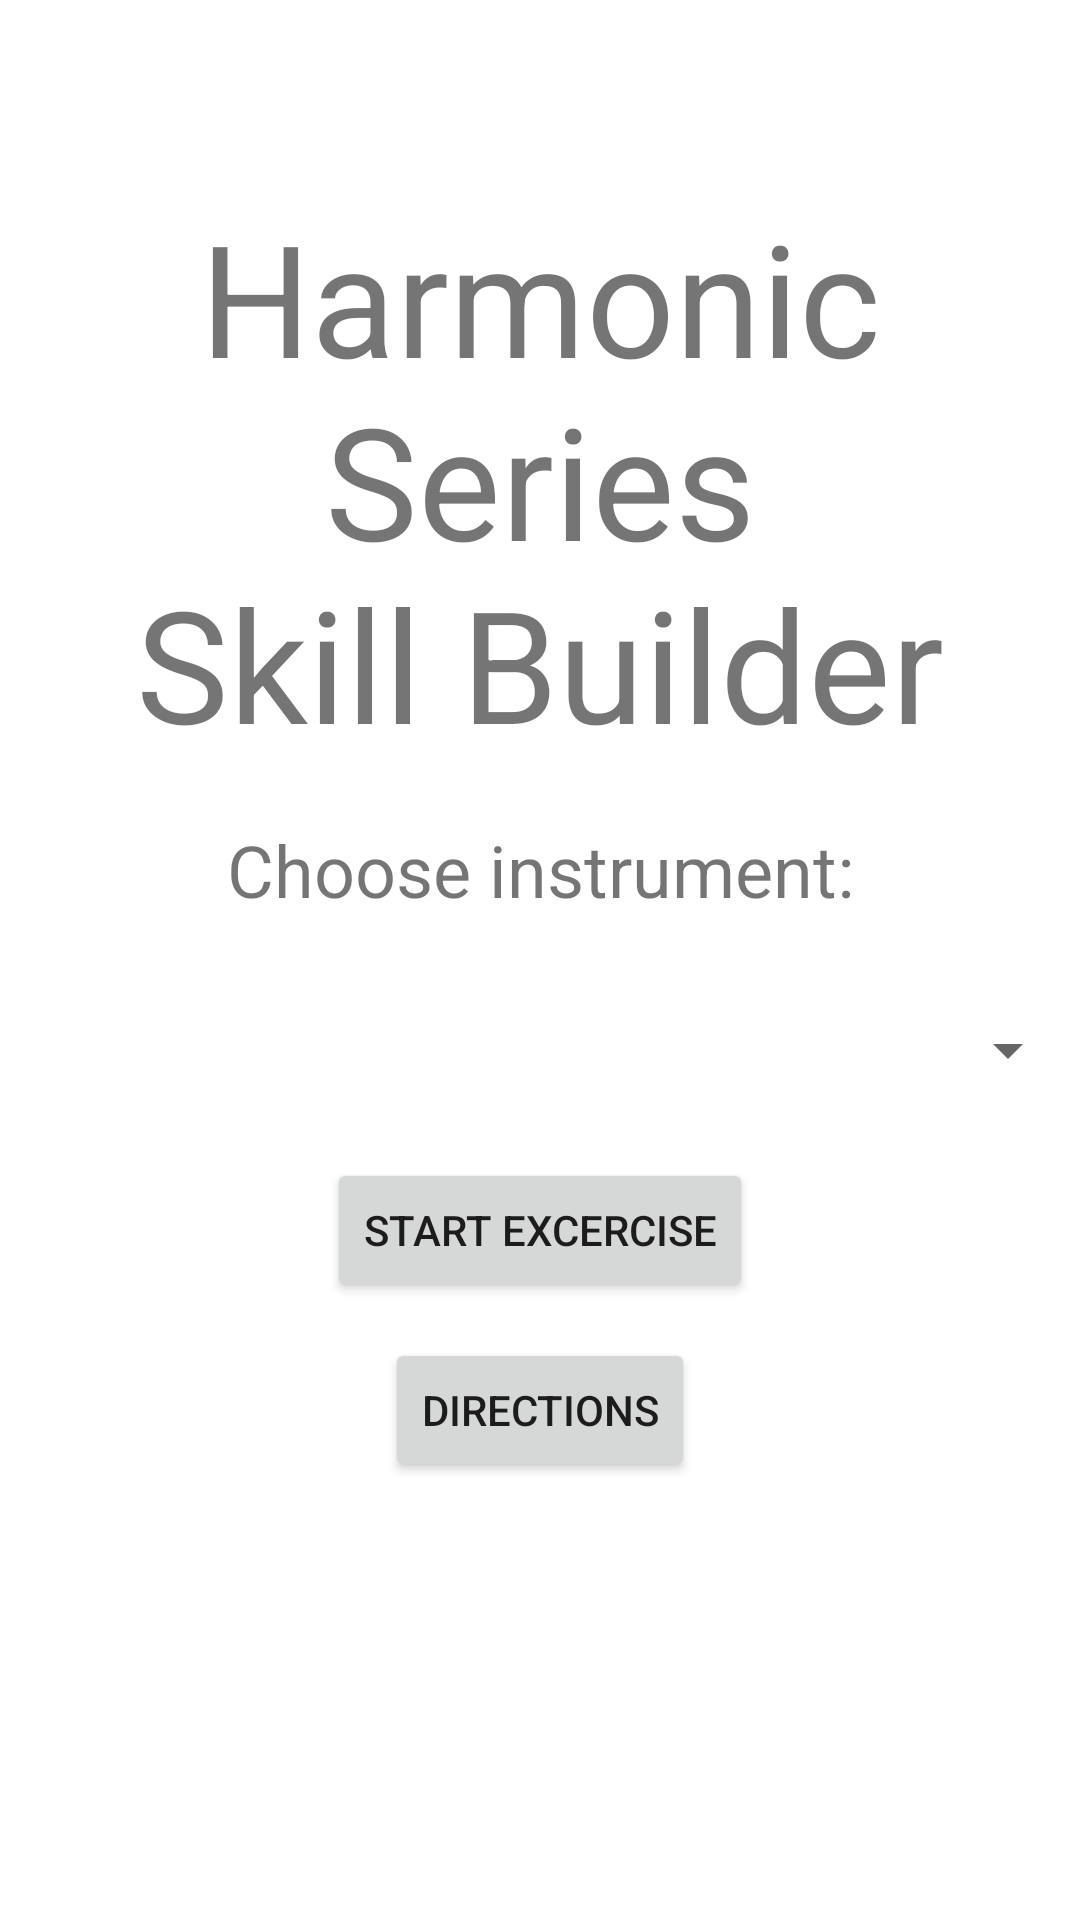

Here is an Android app screen rendered from its layout file. Give the layout XML and the strings, colors and styles it references.
<!-- AndroidManifest.xml: application theme Theme.HonorsOption -->
<!-- res/layout/activity_main.xml -->
<?xml version="1.0" encoding="utf-8"?>
<LinearLayout xmlns:android="http://schemas.android.com/apk/res/android"
    xmlns:app="http://schemas.android.com/apk/res-auto"
    xmlns:tools="http://schemas.android.com/tools"
    android:layout_width="match_parent"
    android:layout_height="match_parent"
    android:orientation="vertical"
    tools:context=".MainActivity" >

    <FrameLayout
        android:id="@+id/middleSpacer"
        android:layout_width="match_parent"
        android:layout_height="0dp"
        android:layout_weight="3">

    </FrameLayout>

    <TextView
        android:id="@+id/titleTextView"
        android:layout_width="match_parent"
        android:layout_height="0dp"
        android:layout_weight="10"
        android:gravity="center"
        android:text="@string/title"
        android:textSize="48sp"
        app:autoSizeMaxTextSize="96sp"
        app:autoSizeStepGranularity="20sp"
        app:autoSizeTextType="uniform" />

    <TextView
        android:id="@+id/instrumentPromptTextView"
        android:layout_width="match_parent"
        android:layout_height="0dp"
        android:layout_weight="3"
        android:gravity="center"
        android:text="@string/instrumentPrompt"
        android:textSize="24sp"
        app:autoSizeTextType="none" />

    <Spinner
        android:id="@+id/instrumentDropdown"
        android:layout_width="match_parent"
        android:layout_height="0dp"
        android:layout_weight="3" />

    <FrameLayout
        android:id="@+id/startButtonFrame"
        android:layout_width="match_parent"
        android:layout_height="0dp"
        android:layout_weight="3">

        <Button
            android:id="@+id/startButton"
            android:layout_width="wrap_content"
            android:layout_height="wrap_content"
            android:layout_gravity="center"
            android:text="@string/startButtonText" />
    </FrameLayout>

    <FrameLayout
        android:id="@+id/directionsButtonFrame"
        android:layout_width="match_parent"
        android:layout_height="0dp"
        android:layout_weight="3">

        <Button
            android:id="@+id/directionsButton"
            android:layout_width="wrap_content"
            android:layout_height="wrap_content"
            android:layout_gravity="center"
            android:text="@string/directionsButtonText" />
    </FrameLayout>

    <FrameLayout
        android:id="@+id/bottomSpacer"
        android:layout_width="match_parent"
        android:layout_height="0dp"
        android:layout_weight="7">

    </FrameLayout>
</LinearLayout>
<!-- resources referenced by this layout -->
<resources>
  <string name="directionsButtonText">Directions</string>
  <string name="instrumentPrompt">Choose instrument:</string>
  <string name="startButtonText">Start Excercise</string>
  <string name="title">Harmonic Series\nSkill Builder</string>
  <style name="Theme.HonorsOption" parent="Theme.MaterialComponents.DayNight.DarkActionBar">
          
          <item name="colorPrimary">@color/purple_500</item>
          <item name="colorPrimaryVariant">@color/purple_700</item>
          <item name="colorOnPrimary">@color/white</item>
          
          <item name="colorSecondary">@color/teal_200</item>
          <item name="colorSecondaryVariant">@color/teal_700</item>
          <item name="colorOnSecondary">@color/black</item>
          
          <item name="android:statusBarColor" tools:targetApi="l">?attr/colorPrimaryVariant</item>
          
      </style>
  <!-- not gathered from this repository: default colours our renderer supplied (Android Studio template values) -->
  <color name="purple_500">#FF6200EE</color>
  <color name="purple_700">#FF3700B3</color>
  <color name="teal_200">#FF03DAC5</color>
  <color name="teal_700">#FF018786</color>
  <color name="black">#FF000000</color>
  <color name="white">#FFFFFFFF</color>
</resources>
